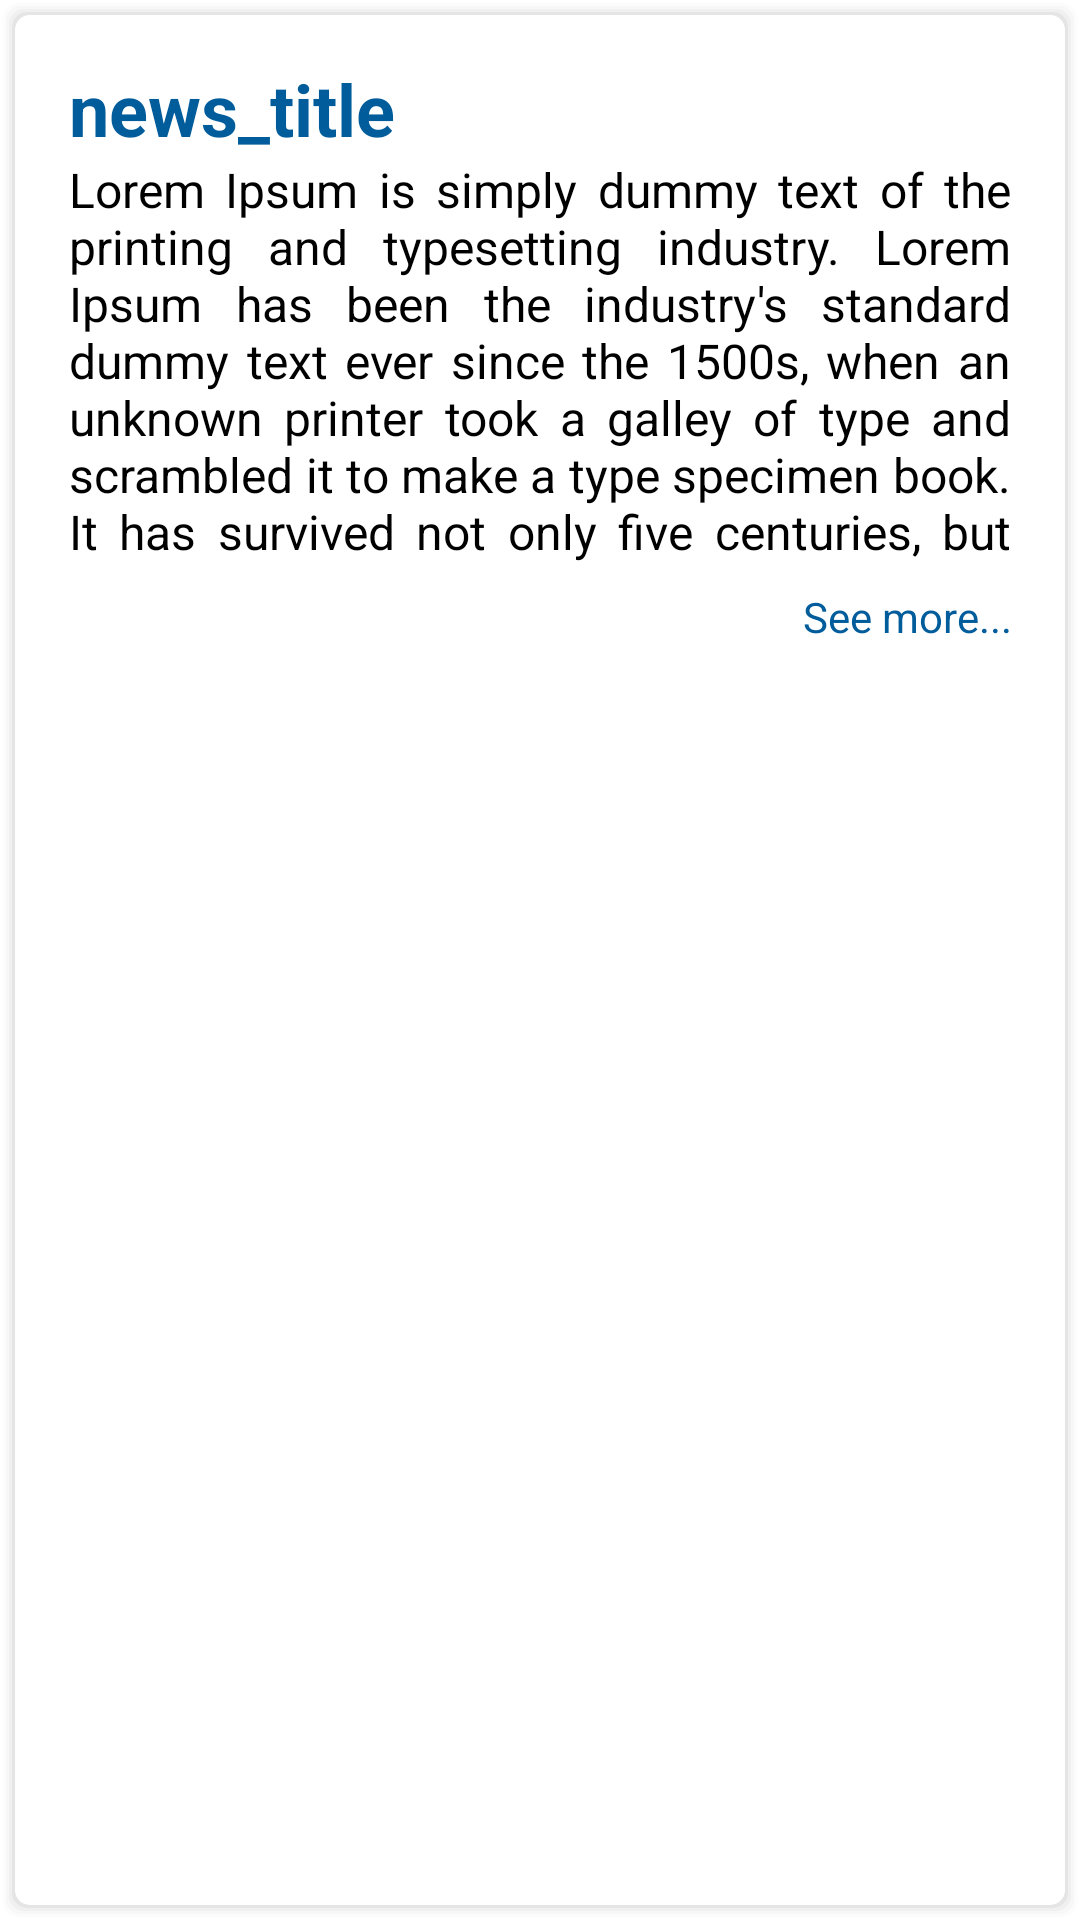

Write the Android layout XML for this screen, with the resource values it uses.
<!-- AndroidManifest.xml: application theme Theme.CareXpert -->
<!-- res/layout/component_news_field.xml -->
<?xml version="1.0" encoding="utf-8"?>
<androidx.constraintlayout.widget.ConstraintLayout xmlns:android="http://schemas.android.com/apk/res/android"
    xmlns:app="http://schemas.android.com/apk/res-auto"
    android:layout_width="match_parent"
    android:layout_height="wrap_content"
    android:background="@drawable/rounded_bg">

    <TextView
        android:id="@+id/judul"
        android:layout_width="match_parent"
        android:layout_height="wrap_content"
        android:layout_marginStart="8dp"
        android:layout_marginEnd="8dp"
        android:maxLines="2"
        android:text="news_title"
        android:textColor="#005C9A"
        android:textSize="24sp"
        android:textStyle="bold"
        app:layout_constraintEnd_toEndOf="parent"
        app:layout_constraintStart_toStartOf="parent"
        app:layout_constraintTop_toTopOf="parent" />

    <TextView
        android:id="@+id/isi"
        android:layout_width="0dp"
        android:layout_height="wrap_content"
        android:layout_marginEnd="8dp"
        android:justificationMode="inter_word"
        android:maxLines="7"
        android:text="Lorem Ipsum is simply dummy text of the printing and typesetting industry. Lorem Ipsum has been the industry's standard dummy text ever since the 1500s, when an unknown printer took a galley of type and scrambled it to make a type specimen book. It has survived not only five centuries, but also the leap into electronic typesetting, remaining essentially unchanged. It was popularised in the 1960s with the release of Letraset sheets containing Lorem Ipsum passages, and more recently with desktop publishing software like Aldus PageMaker including versions of Lorem Ipsum."
        android:textColor="@color/black"
        android:textSize="16sp"
        app:layout_constraintEnd_toEndOf="parent"
        app:layout_constraintStart_toStartOf="@+id/judul"
        app:layout_constraintTop_toBottomOf="@+id/judul" />

    <TextView
        android:id="@+id/link"
        android:layout_width="0dp"
        android:layout_height="wrap_content"
        android:layout_marginTop="8dp"
        android:autoLink="web"
        android:fontFamily="sans-serif"
        android:text="See more..."
        android:textAlignment="textEnd"
        android:textColor="#005C9A"
        android:textSize="14sp"
        app:layout_constraintEnd_toEndOf="@+id/isi"
        app:layout_constraintTop_toBottomOf="@+id/isi" />

</androidx.constraintlayout.widget.ConstraintLayout>
<!-- resources referenced by this layout -->
<resources>
  <color name="black">#FF000000</color>
  <!-- drawable rounded_bg (drawable) -->
  <?xml version="1.0" encoding="utf-8"?>
  <layer-list xmlns:android="http://schemas.android.com/apk/res/android" >
  
      
      <item>
          <shape>
              <padding
                  android:bottom="1dp"
                  android:left="1dp"
                  android:right="1dp"
                  android:top="1dp" />
  
              <solid android:color="#00CCCCCC" />
  
              <corners android:radius="5dp" />
          </shape>
      </item>
      <item>
          <shape>
              <padding
                  android:bottom="1dp"
                  android:left="1dp"
                  android:right="1dp"
                  android:top="1dp" />
  
              <solid android:color="#10CCCCCC" />
  
              <corners android:radius="5dp" />
          </shape>
      </item>
      <item>
          <shape>
              <padding
                  android:bottom="1dp"
                  android:left="1dp"
                  android:right="1dp"
                  android:top="1dp" />
  
              <solid android:color="#20CCCCCC" />
  
              <corners android:radius="5dp" />
          </shape>
      </item>
      <item>
          <shape>
              <padding
                  android:bottom="1dp"
                  android:left="1dp"
                  android:right="1dp"
                  android:top="1dp" />
  
              <solid android:color="#30CCCCCC" />
  
              <corners android:radius="5dp" />
          </shape>
      </item>
      <item>
          <shape>
              <padding
                  android:bottom="1dp"
                  android:left="1dp"
                  android:right="1dp"
                  android:top="1dp" />
  
              <solid android:color="#50CCCCCC" />
  
              <corners android:radius="5dp" />
          </shape>
      </item>
  
      
      <item>
          <shape>
              <solid android:color="@android:color/white" />
              <padding android:left="10dp" android:top="15dp" android:right="10dp" android:bottom="15dp" />
              <corners android:radius="5dp" />
          </shape>
      </item>
  
  </layer-list>
  <style name="Theme.CareXpert" parent="Theme.MaterialComponents.DayNight.NoActionBar">
          
          <item name="colorPrimary">#005C9A</item>
          <item name="colorPrimaryVariant">#005C9A</item>
          <item name="colorOnPrimary">@color/white</item>
          
          <item name="colorSecondary">@color/teal_200</item>
          <item name="colorSecondaryVariant">@color/teal_700</item>
          <item name="colorOnSecondary">@color/black</item>
          
          <item name="android:statusBarColor" tools:targetApi="l">?attr/colorPrimaryVariant</item>
          
      </style>
  <color name="white">#FFFFFFFF</color>
  <color name="teal_200">#FF03DAC5</color>
  <color name="teal_700">#FF018786</color>
</resources>
